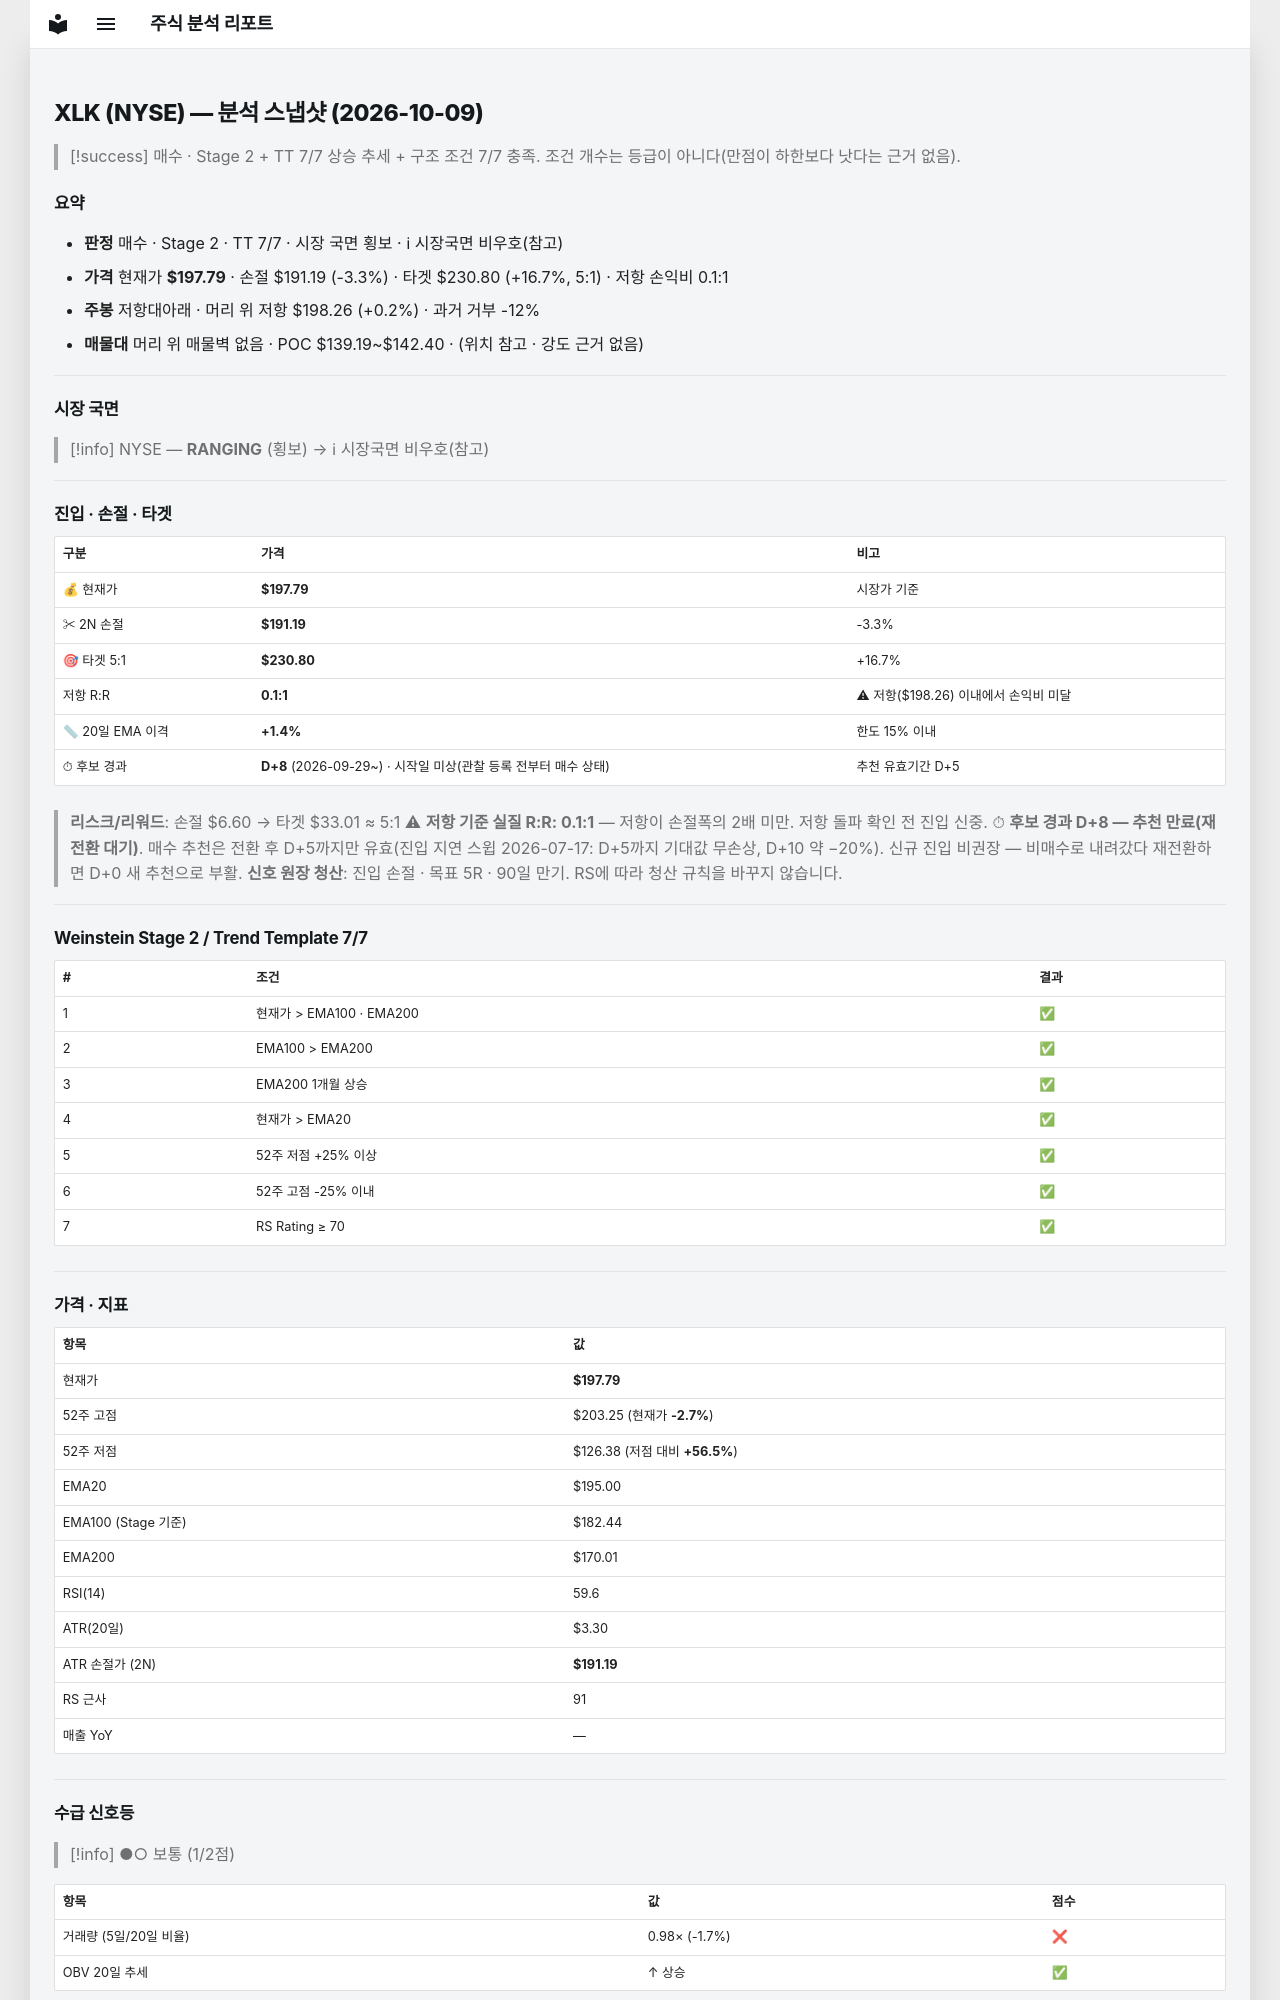

repository: soloandco/stock-reports · page: snapshots/XLK-2026-10-09/index.html · generator: mkdocs

---
type: analysis-snapshot
title: XLK 분석 스냅샷
ticker: XLK
market: NYSE
created: 2026-10-09
updated: 2026-10-09
bar-date: 2026-10-08
verdict: 매수후보
real-rr: 0.07
sma50-gap-pct: 1.4
candidate-days: 8
candidate-since: 2026-09-29
candidate-start-unknown: true
weekly-position: 저항대아래
weekly-overhead-price: 198.26
weekly-overhead-pct: 0.2
stage: 2
trend-template-score: 7
tt-max: 7
ma-set: ema-20-100-200
price: 197.7899932861328
stop-price: 191.18729007868612
market-regime: RANGING
supply-demand-score: 1/2
supply-demand-label: 보통
status: tracking
tags:
  - stock-agent
  - watchlist
  - XLK
  - analysis
related:
  - "[[analysis-template]]"
---

# XLK (NYSE) — 분석 스냅샷 (2026-10-09)

> [!success] 매수 · Stage 2 + TT 7/7
> 상승 추세 + 구조 조건 7/7 충족. 조건 개수는 등급이 아니다(만점이 하한보다 낫다는 근거 없음).

## 요약

- **판정** 매수 · Stage 2 · TT 7/7 · 시장 국면 횡보 · ℹ 시장국면 비우호(참고)
- **가격** 현재가 **$197.79** · 손절 $191.19 (-3.3%) · 타겟 $230.80 (+16.7%, 5:1) · 저항 손익비 0.1:1
- **주봉** 저항대아래 · 머리 위 저항 $198.26 (+0.2%) · 과거 거부 -12%
- **매물대** 머리 위 매물벽 없음 · POC $139.19~$142.40 · (위치 참고 · 강도 근거 없음)

---

## 시장 국면

> [!info] NYSE — **RANGING** (횡보) → ℹ 시장국면 비우호(참고)

---

## 진입 · 손절 · 타겟

| 구분 | 가격 | 비고 |
|------|------|------|
| 💰 현재가 | **$197.79** | 시장가 기준 |
| ✂ 2N 손절 | **$191.19** | -3.3% |
| 🎯 타겟 5:1 | **$230.80** | +16.7% |
| 저항 R:R | **0.1:1** | ⚠ 저항($198.26) 이내에서 손익비 미달 |
| 📏 20일 EMA 이격 | **+1.4%** | 한도 15% 이내 |
| ⏱ 후보 경과 | **D+8** (2026-09-29~) · 시작일 미상(관찰 등록 전부터 매수 상태) | 추천 유효기간 D+5 |

> **리스크/리워드**: 손절 $6.60 → 타겟 $33.01 ≈ 5:1
> ⚠ **저항 기준 실질 R:R: 0.1:1** — 저항이 손절폭의 2배 미만. 저항 돌파 확인 전 진입 신중.
> ⏱ **후보 경과 D+8 — 추천 만료(재전환 대기)**. 매수 추천은 전환 후 D+5까지만 유효(진입 지연 스윕 2026-07-17: D+5까지 기대값 무손상, D+10 약 −20%). 신규 진입 비권장 — 비매수로 내려갔다 재전환하면 D+0 새 추천으로 부활.
> **신호 원장 청산**: 진입 손절 · 목표 5R · 90일 만기. RS에 따라 청산 규칙을 바꾸지 않습니다.

---

## Weinstein Stage 2 / Trend Template 7/7

| # | 조건 | 결과 |
|---|------|------|
| 1 | 현재가 > EMA100 · EMA200 | ✅ |
| 2 | EMA100 > EMA200 | ✅ |
| 3 | EMA200 1개월 상승 | ✅ |
| 4 | 현재가 > EMA20 | ✅ |
| 5 | 52주 저점 +25% 이상 | ✅ |
| 6 | 52주 고점 -25% 이내 | ✅ |
| 7 | RS Rating ≥ 70 | ✅ |

---

## 가격 · 지표

| 항목 | 값 |
|------|---|
| 현재가 | **$197.79** |
| 52주 고점 | $203.25 (현재가 **-2.7%**) |
| 52주 저점 | $126.38 (저점 대비 **+56.5%**) |
| EMA20 | $195.00 |
| EMA100 (Stage 기준) | $182.44 |
| EMA200 | $170.01 |
| RSI(14) | 59.6 |
| ATR(20일) | $3.30 |
| ATR 손절가 (2N) | **$191.19** |
| RS 근사 | 91 |
| 매출 YoY | — |

---
## 수급 신호등

> [!info] ●○ 보통 (1/2점)

| 항목 | 값 | 점수 |
|------|------|------|
| 거래량 (5일/20일 비율) | 0.98× (-1.7%) | ❌ |
| OBV 20일 추세 | ↑ 상승 | ✅ |

> **판독법**: 거래량이 20일 평균보다 20% 이상 많고 OBV(온밸런스볼륨)가 상승 중이면 매집 수급이 강한 것으로 판단합니다.

---
